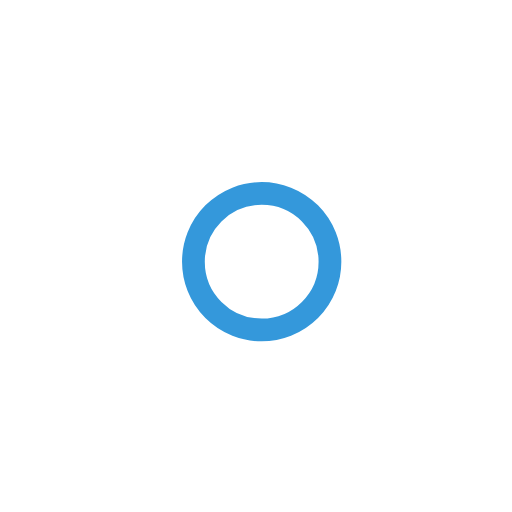
t = 0.00 s
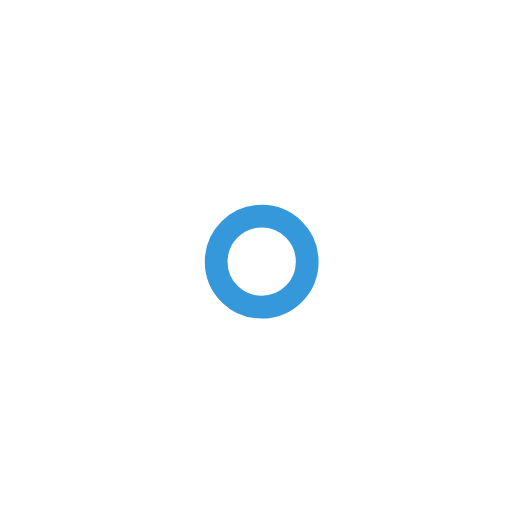
t = 1.00 s
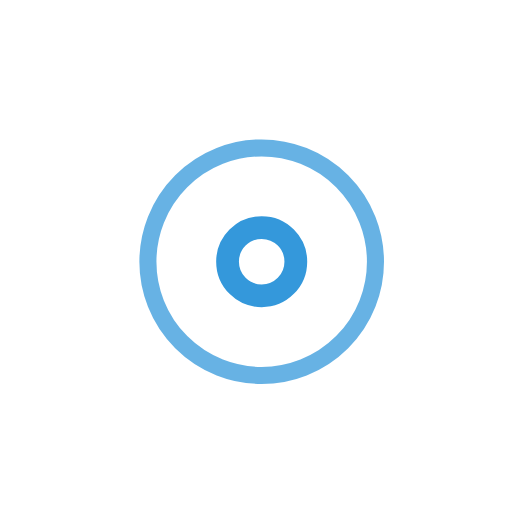
t = 2.25 s
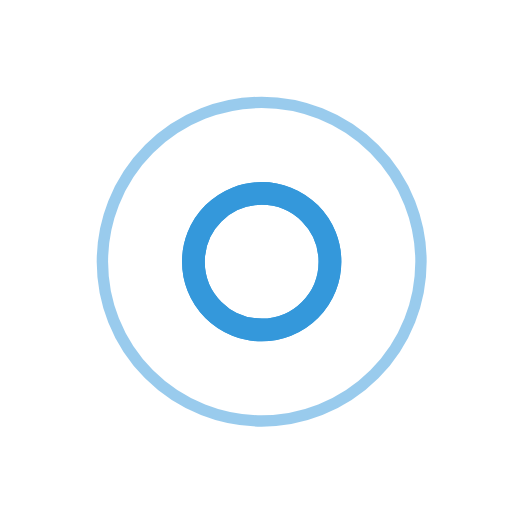
t = 3.00 s
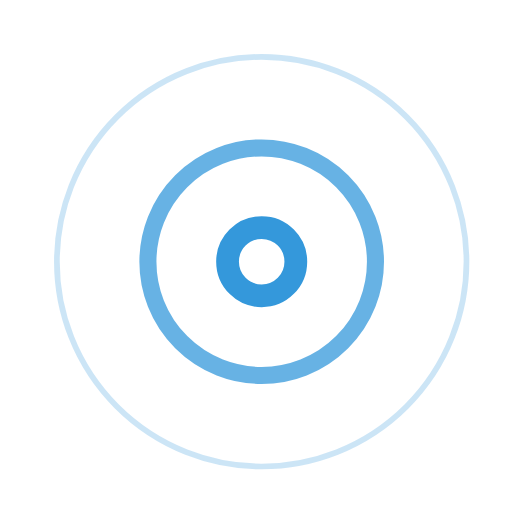
t = 3.75 s
t = 5.25 s: frame unchanged from t = 3.75 s, image omitted

The animated SVG that drew these frames (rendered in a browser with its animation timeline set to each time). Animation: 7 SMIL elements (animate=7); one cycle of 6.00 s, repeats indefinitely.

<!-- By Sam Herbert (@sherb), for everyone. More @ http://goo.gl/7AJzbL -->
<svg fill="#3498db" width="45" height="45" viewBox="0 0 45 45" xmlns="http://www.w3.org/2000/svg" stroke="#3498db">
    <g fill="none" fill-rule="evenodd" transform="translate(1 1)" stroke-width="2">
        <circle cx="22" cy="22" r="6" stroke-opacity="0">
            <animate attributeName="r"
                 begin="1.5s" dur="3s"
                 values="6;22"
                 calcMode="linear"
                 repeatCount="indefinite" />
            <animate attributeName="stroke-opacity"
                 begin="1.5s" dur="3s"
                 values="1;0" calcMode="linear"
                 repeatCount="indefinite" />
            <animate attributeName="stroke-width"
                 begin="1.5s" dur="3s"
                 values="2;0" calcMode="linear"
                 repeatCount="indefinite" />
        </circle>
        <circle cx="22" cy="22" r="6" stroke-opacity="0">
            <animate attributeName="r"
                 begin="3s" dur="3s"
                 values="6;22"
                 calcMode="linear"
                 repeatCount="indefinite" />
            <animate attributeName="stroke-opacity"
                 begin="3s" dur="3s"
                 values="1;0" calcMode="linear"
                 repeatCount="indefinite" />
            <animate attributeName="stroke-width"
                 begin="3s" dur="3s"
                 values="2;0" calcMode="linear"
                 repeatCount="indefinite" />
        </circle>
        <circle cx="22" cy="22" r="8">
            <animate attributeName="r"
                 begin="0s" dur="1.5s"
                 values="6;1;2;3;4;5;6"
                 calcMode="linear"
                 repeatCount="indefinite" />
        </circle>
    </g>
</svg>